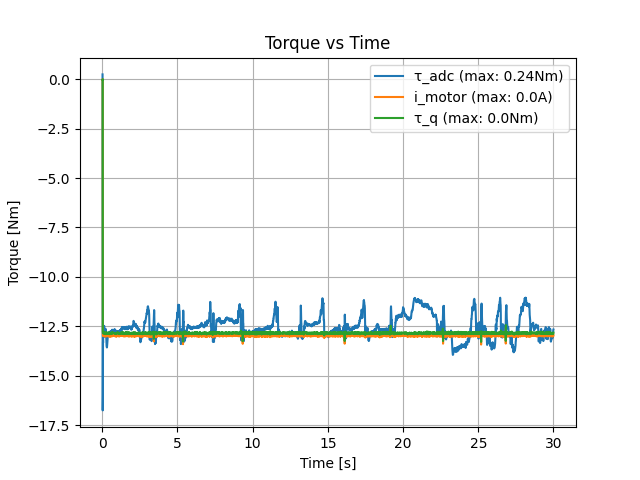

The file beside this chart, header and first rows:
loop_time, motor_torque_command, adc_measured_torque, motor_measured_torque, motor_measured_current, motor_measured_speed
0.01, 20.0, 0.1484, -0.05323, -0.05376, -0.01221
0.02, 20.0, 0.2434, -0.02192, -0.02214, -0.08547
0.03, 20.0, -16.76, 0.003131, 0.003163, -0.01221
0.04, 20.0, -16.02, -12.76, -12.89, 3.309
0.05, 20.0, -13.28, -12.85, -12.98, -0.06105
0.06, 20.0, -13.32, -12.79, -12.92, 0.06105
0.07, 20.0, -12.8, -12.8, -12.93, -0.3785
0.08, 20.0, -12.99, -12.85, -12.98, 0.1832
0.09, 20.0, -12.72, -12.87, -13, -0.08547
0.1, 20.0, -12.69, -12.86, -12.99, -0.01221
0.11, 20.0, -12.55, -12.81, -12.94, 0.08547
0.12, 20.0, -12.6, -12.85, -12.98, -0.01221
0.13, 20.0, -12.48, -12.87, -13, -0.01221
0.14, 20.0, -12.61, -12.85, -12.98, 0.1099
0.15, 20.0, -12.67, -12.8, -12.93, -0.03663
0.16, 20.0, -12.88, -12.82, -12.95, -0.1099
0.17, 20.0, -13.03, -12.88, -13.01, 0.03663
0.18, 20.0, -13, -12.85, -12.98, 0.06105
0.19, 20.0, -12.94, -12.88, -13.01, -0.03663
0.2, 20.0, -12.88, -12.85, -12.98, 0.1099
0.21, 20.0, -12.76, -12.87, -13, 0.1099
0.22, 20.0, -12.67, -12.85, -12.98, 0.2076
0.23, 20.0, -12.64, -12.81, -12.94, -0.1343
0.24, 20.0, -12.7, -12.85, -12.98, -0.01221
0.25, 20.0, -12.74, -12.88, -13.01, 0.06105
0.26, 20.0, -12.93, -12.85, -12.98, 0.01221
0.27, 20.0, -13.11, -12.88, -13.01, 0.01221
0.28, 20.0, -13.32, -12.86, -12.99, -0.06105
0.29, 20.0, -13.51, -12.81, -12.94, -0.08547
0.3, 20.0, -13.53, -12.84, -12.97, -0.06105
0.31, 20.0, -13.57, -12.86, -12.99, -0.06105
0.32, 20.0, -13.52, -12.81, -12.94, 0.1343
0.33, 20.0, -13.41, -12.82, -12.95, -0.06105
0.34, 20.0, -13.23, -12.86, -12.99, 0.08547
0.35, 20.0, -13.12, -12.86, -12.99, 0.01221
0.36, 20.0, -13.02, -12.84, -12.97, 0.03663
0.37, 20.0, -13.01, -12.87, -13, -0.06105
0.38, 20.0, -12.97, -12.88, -13.01, -0.01221
0.39, 20.0, -12.96, -12.87, -13, -0.03663
0.4, 20.0, -12.86, -12.87, -13, 0.01221
0.41, 20.0, -12.92, -12.85, -12.98, 0.06105
0.42, 20.0, -12.83, -12.85, -12.98, 0.06105
0.43, 20.0, -12.9, -12.85, -12.98, -0.08547
0.44, 20.0, -12.85, -12.82, -12.95, -0.1587
0.45, 20.0, -12.87, -12.87, -13, 0.01221
0.46, 20.0, -12.86, -12.82, -12.95, -0.06105
0.47, 20.0, -12.78, -12.87, -13, -0.03663
0.48, 20.0, -12.83, -12.85, -12.98, -0.08547
0.49, 20.0, -12.84, -12.9, -13.03, 0.03663
0.5, 20.0, -12.85, -12.81, -12.94, -0.01221
0.51, 20.0, -12.88, -12.82, -12.95, 0.1099
0.52, 20.0, -12.84, -12.84, -12.97, -0.1587
0.53, 20.0, -12.84, -12.87, -13, -0.08547
0.54, 20.0, -12.78, -12.85, -12.98, 0.06105
0.55, 20.0, -12.82, -12.89, -13.02, -0.06105
0.56, 20.0, -12.77, -12.85, -12.98, 0.08547
0.57, 20.0, -12.78, -12.85, -12.98, -0.01221
0.58, 20.0, -12.75, -12.86, -12.99, 0.06105
0.59, 20.0, -12.75, -12.85, -12.98, -0.03663
0.6, 20.0, -12.8, -12.88, -13.01, 0.03663
... 2,940 more rows
